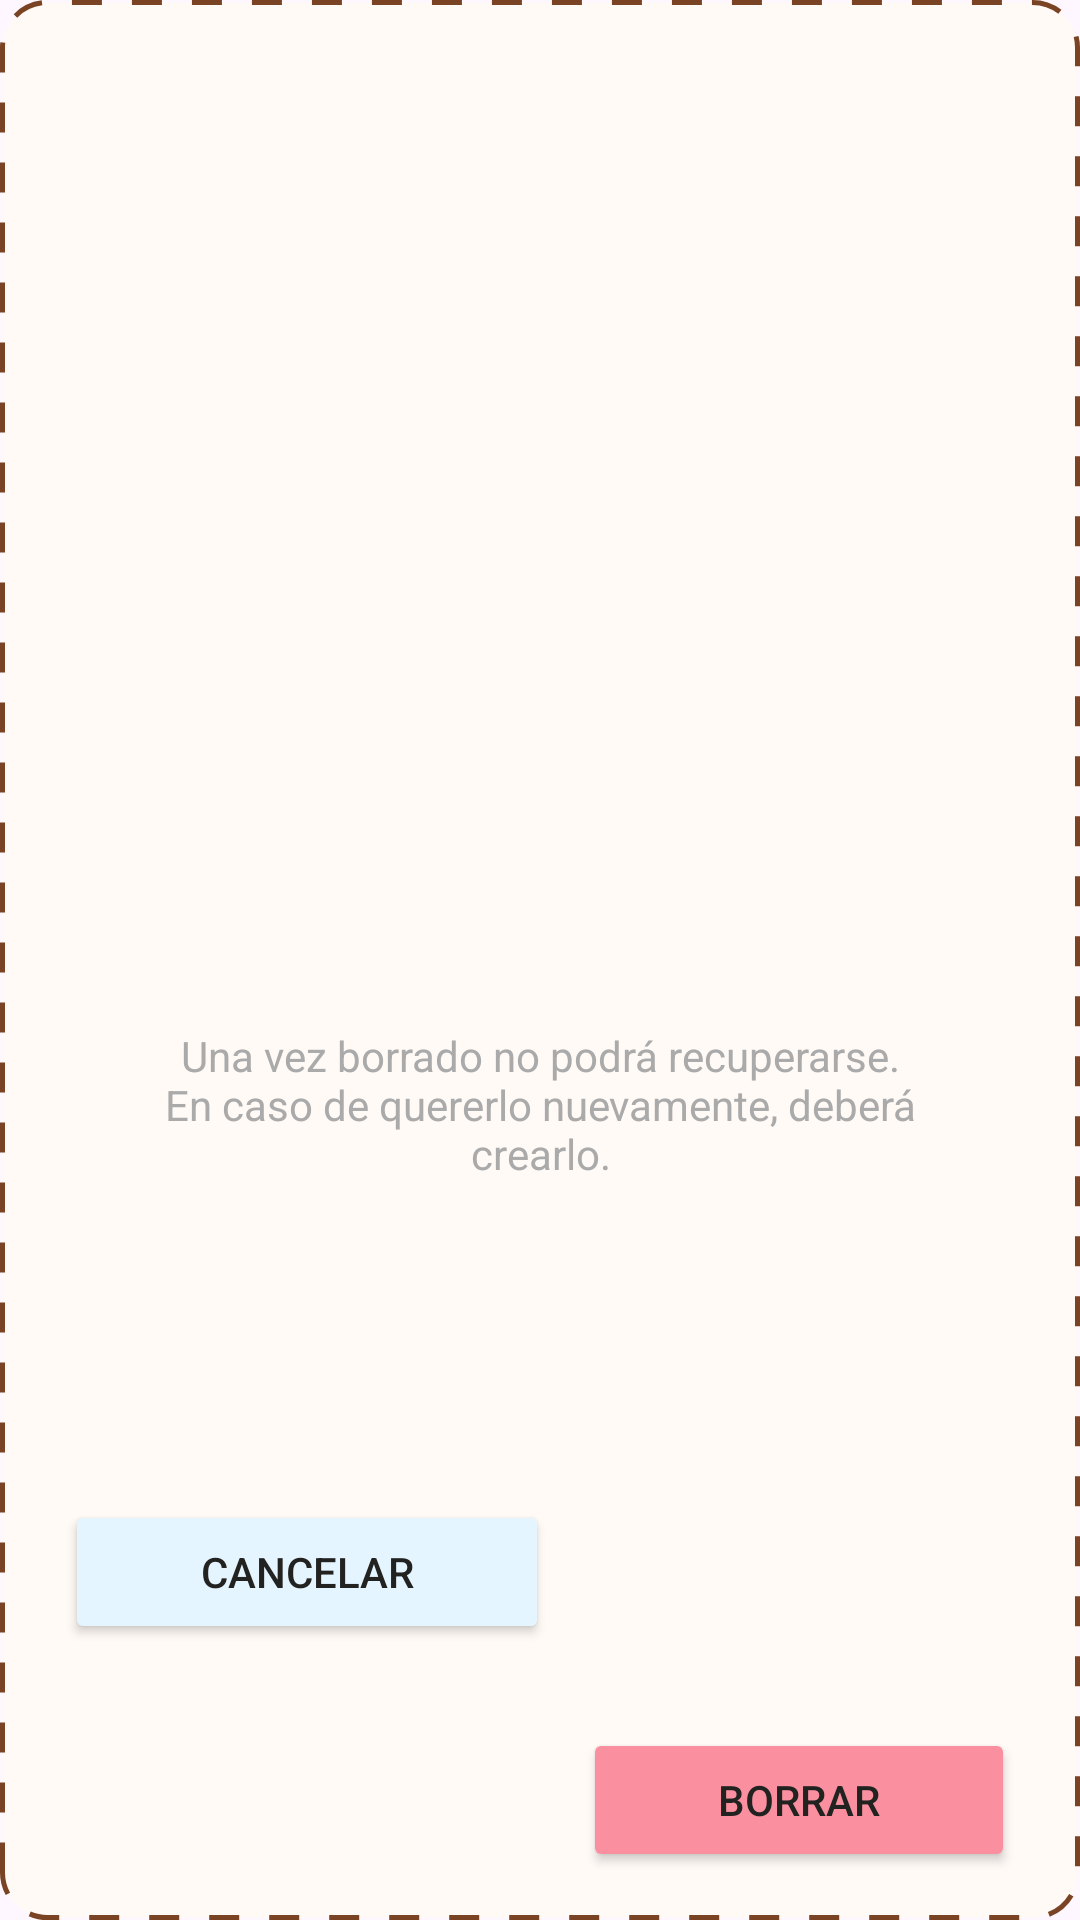

This screen was rendered from an Android layout file. Write that file and the resources it references.
<!-- AndroidManifest.xml: application theme Theme.ListApp -->
<!-- res/layout/popup_borrar_item.xml -->
<?xml version="1.0" encoding="utf-8"?>
<androidx.constraintlayout.widget.ConstraintLayout xmlns:android="http://schemas.android.com/apk/res/android"
    xmlns:app="http://schemas.android.com/apk/res-auto"
    xmlns:tools="http://schemas.android.com/tools"
    android:layout_width="match_parent"
    android:layout_height="wrap_content"
    android:background="@drawable/background_pop_up">


    <Button
        android:id="@+id/btn_borrar_item"
        android:layout_width="wrap_content"
        android:layout_height="wrap_content"
        android:layout_marginEnd="10dp"
        android:layout_marginBottom="16dp"
        android:paddingHorizontal="45dp"
        android:text="Borrar"
        android:textColor="#222221"
        app:backgroundTint="#FA909F"
        app:layout_constraintBottom_toBottomOf="parent"
        app:layout_constraintEnd_toEndOf="parent"
        app:layout_constraintHorizontal_bias="0.56"
        app:layout_constraintStart_toEndOf="@+id/btn_cancelar_borrar"
        app:layout_constraintTop_toBottomOf="@+id/txt_info_borrado_item"
        app:layout_constraintVertical_bias="1.0" />

    <Button
        android:id="@+id/btn_cancelar_borrar"
        android:layout_width="wrap_content"
        android:layout_height="wrap_content"
        android:layout_marginStart="10dp"
        android:layout_marginBottom="16dp"
        android:paddingHorizontal="45dp"
        android:text="Cancelar"
        android:textColor="#222221"
        app:backgroundTint="#E4F5FF"
        app:layout_constraintBottom_toBottomOf="parent"
        app:layout_constraintEnd_toStartOf="@+id/btn_borrar_item"
        app:layout_constraintHorizontal_bias="0.735"
        app:layout_constraintStart_toStartOf="parent"
        app:layout_constraintTop_toBottomOf="@+id/txt_info_borrado_item" />

    <TextView
        android:id="@+id/txt_borrar_item"
        android:layout_width="wrap_content"
        android:layout_height="wrap_content"
        android:layout_marginStart="70dp"
        android:layout_marginTop="10dp"
        android:layout_marginEnd="70dp"
        android:layout_marginBottom="15dp"
        android:gravity="center"

        android:textColor="#222221"
        android:textSize="18sp"
        app:fontFamily="@font/poppins"
        app:layout_constraintBottom_toTopOf="@+id/txt_info_borrado_item"
        app:layout_constraintEnd_toEndOf="parent"
        app:layout_constraintStart_toStartOf="parent"
        app:layout_constraintTop_toBottomOf="@+id/btn_cerrar_popup" />

    <TextView
        android:id="@+id/txt_info_borrado_item"
        android:layout_width="0dp"
        android:layout_height="wrap_content"
        android:layout_marginStart="50dp"
        android:layout_marginEnd="50dp"
        android:layout_marginBottom="30dp"
        android:gravity="center"
        android:text="@string/aviso_borrar_producto"
        android:textColor="@android:color/darker_gray"
        app:fontFamily="@font/poppins"
        app:layout_constraintBottom_toTopOf="@+id/btn_cancelar_borrar"
        app:layout_constraintEnd_toEndOf="parent"
        app:layout_constraintHorizontal_bias="0.0"
        app:layout_constraintStart_toStartOf="parent"
        app:layout_constraintTop_toBottomOf="@+id/txt_borrar_item" />

    <ImageView
        android:id="@+id/btn_cerrar_popup"
        android:layout_width="35dp"
        android:layout_height="35dp"
        android:layout_marginTop="20dp"
        android:layout_marginBottom="10dp"
        app:layout_constraintBottom_toTopOf="@+id/txt_borrar_item"
        app:layout_constraintEnd_toEndOf="parent"
        app:layout_constraintHorizontal_bias="0.069"
        app:layout_constraintStart_toStartOf="parent"
        app:layout_constraintTop_toTopOf="parent"
        app:srcCompat="@drawable/cancel_icon" />


</androidx.constraintlayout.widget.ConstraintLayout>
<!-- resources referenced by this layout -->
<resources>
  <!-- drawable background_pop_up (drawable) -->
  <?xml version="1.0" encoding="utf-8"?>
  <selector xmlns:android="http://schemas.android.com/apk/res/android"
      android:layout_height="wrap_content"
      android:layout_width="wrap_content">
      <item>
          <shape android:shape="rectangle">
              <solid android:color="#FFFAF6"/>
              <stroke
                  android:width="5px"
                  android:color="#7A4323"
                  android:dashGap="30px"
                  android:dashWidth="30px"
  
                  />
              <corners android:radius="15dp"/>
  
          </shape>
      </item>
  </selector>
  <string name="aviso_borrar_producto">Una vez borrado no podrá recuperarse. En caso de quererlo nuevamente, deberá crearlo.</string>
  <style name="Theme.ListApp" parent="Theme.Material3.DayNight.NoActionBar">
          
          <item name="colorPrimary">@color/purple_500</item>
          <item name="colorPrimaryVariant">@color/purple_700</item>
          <item name="colorOnPrimary">@color/white</item>
          
          <item name="colorSecondary">@color/teal_200</item>
          <item name="colorSecondaryVariant">@color/teal_700</item>
          <item name="colorOnSecondary">@color/black</item>
          
          <item name="android:statusBarColor" tools:targetApi="l">?attr/colorPrimaryVariant</item>
          
      </style>
  <color name="purple_500">#FF6200EE</color>
  <color name="purple_700">#FF3700B3</color>
  <color name="white">#FFFFFFFF</color>
  <color name="teal_200">#FF03DAC5</color>
  <color name="teal_700">#FF018786</color>
  <color name="black">#FF000000</color>
</resources>
